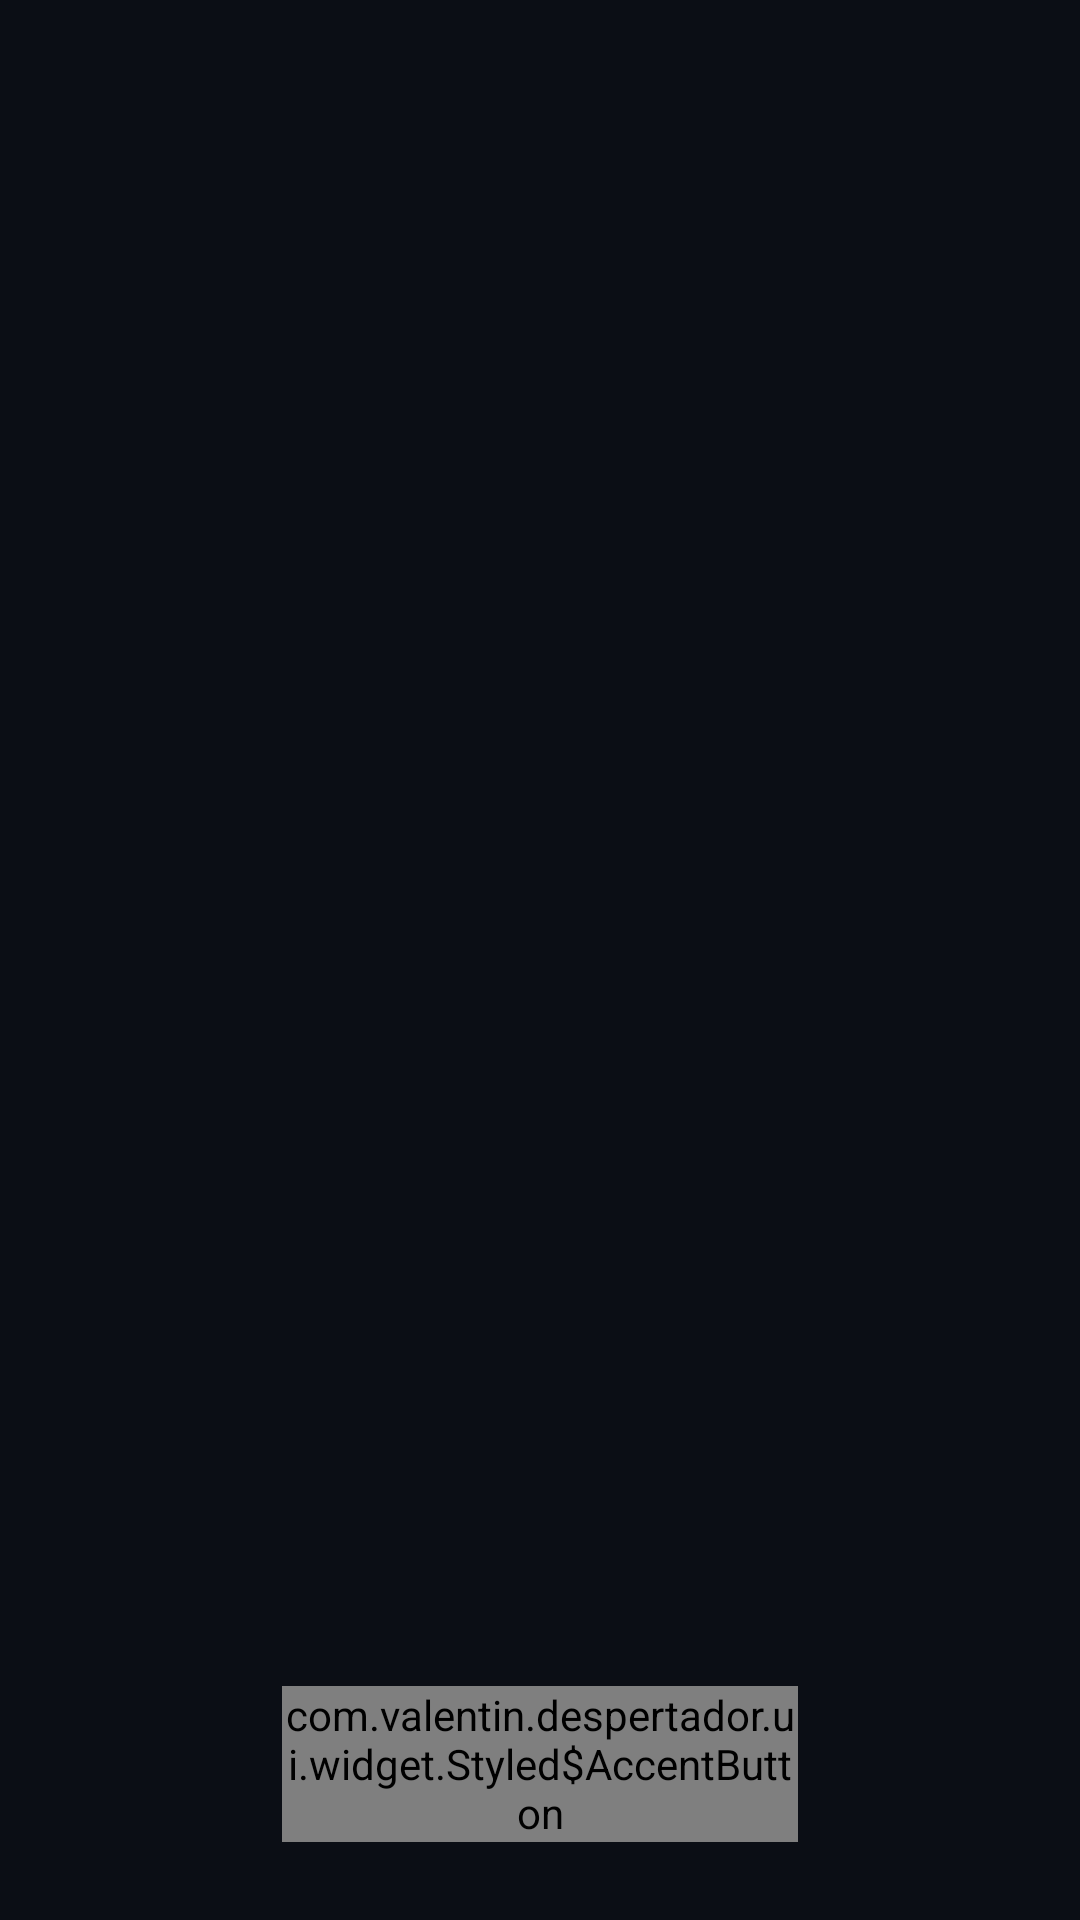

Android layout source for this screen:
<!-- AndroidManifest.xml: application theme Theme.Despertador -->
<!-- res/layout/activity_main.xml -->
<?xml version="1.0" encoding="utf-8"?>
<FrameLayout xmlns:android="http://schemas.android.com/apk/res/android"
    android:id="@+id/raiz"
    android:layout_width="match_parent"
    android:layout_height="match_parent">

    <ScrollView
        android:layout_width="match_parent"
        android:layout_height="match_parent">

        <LinearLayout
            android:id="@+id/lista"
            android:layout_width="match_parent"
            android:layout_height="wrap_content"
            android:orientation="vertical"
            android:paddingStart="15dp"
            android:paddingTop="14dp"
            android:paddingEnd="15dp"
            android:paddingBottom="130dp" />
    </ScrollView>

    
    <TextView
        android:id="@+id/vacia"
        android:layout_width="wrap_content"
        android:layout_height="wrap_content"
        android:layout_gravity="center"
        android:gravity="center"
        android:paddingStart="40dp"
        android:paddingEnd="40dp"
        android:text="Crea una alarma y aparecerá aquí"
        android:textColor="#FF6F778A"
        android:textSize="17sp"
        android:visibility="gone" />

    <FrameLayout
        android:layout_width="match_parent"
        android:layout_height="52dp"
        android:layout_gravity="bottom"
        android:layout_marginBottom="26dp">

        <ImageView
            android:id="@+id/ajustes"
            android:layout_width="52dp"
            android:layout_height="52dp"
            android:layout_gravity="start|center_vertical"
            android:layout_marginStart="22dp"
            android:contentDescription="Configuración"
            android:padding="14dp"
            android:src="@drawable/ic_settings"
            android:tint="#FFB2B9C8" />

        <view
            android:id="@+id/anadir"
            class="com.valentin.despertador.ui.widget.Styled$AccentButton"
            android:layout_width="172dp"
            android:layout_height="match_parent"
            android:layout_gravity="center"
            android:letterSpacing="0.06"
            android:text="Añadir alarma"
            android:textSize="17sp" />
    </FrameLayout>
</FrameLayout>
<!-- resources referenced by this layout -->
<resources>
  <style name="Theme.Despertador" parent="Theme.AppCompat.NoActionBar">
          <item name="android:windowBackground">@color/fondo</item>
          <item name="android:statusBarColor">@android:color/transparent</item>
          <item name="android:navigationBarColor">@android:color/transparent</item>
          <item name="colorAccent">#FF00D4FF</item>
          <item name="android:textColorHint">#FF6F778A</item>
      </style>
  <color name="fondo">#FF0B0E15</color>
</resources>
